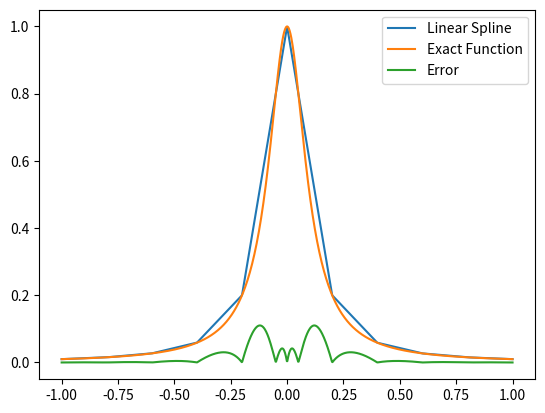

This chart was generated by the following Python code:
import numpy as np
import matplotlib.pyplot as plt


def driver():
    f = lambda x: 1 / (1 + (10 * x) ** 2)
    a = -1
    b = 1

    # Create points to evaluate
    Neval = 1000
    xeval = np.linspace(a, b, Neval)

    # Number of intervals
    Nint = 10

    # Evaluate the linear spline
    yeval = eval_lin_spline(xeval, Neval, a, b, f, Nint)

    # Evaluate f at the evaluation points
    fex = f(xeval)

    # Plot the results
    plt.plot(xeval, yeval, label="Linear Spline")
    plt.plot(xeval, fex, label="Exact Function")
    plt.plot(xeval, abs(yeval-fex), label="Error")
    plt.legend()
    plt.savefig("plot1.png")
    plt.show()


def subroutine(x0, x1, f, alpha):
    y0 = f(x0)
    y1 = f(x1)
    m = (y1 - y0) / (x1 - x0)
    return m * (alpha - x0) + y0


def eval_lin_spline(xeval, Neval, a, b, f, Nint):
    # Create the intervals for piecewise approximations
    xint = np.linspace(a, b, Nint + 1)

    # Create vector to store the evaluation of the linear splines
    yeval = np.zeros(Neval)

    for jint in range(Nint):
        # Define the interval [xint[jint], xint[jint+1]]
        x0 = xint[jint]
        x1 = xint[jint + 1]

        # Find indices of xeval in the interval
        indices = np.where((xeval >= x0) & (xeval <= x1))[0]

        # Evaluate the spline for the points in this interval
        for idx in indices:
            yeval[idx] = subroutine(x0, x1, f, xeval[idx])

    return yeval


# Run the driver function
driver()
